7-way image classification set "camera_car" from GitHub (Allovertom/camera_car); label vocabulary: 0_Center, 1_Left, 2_Right, 3_Back, Center, Left, Right.

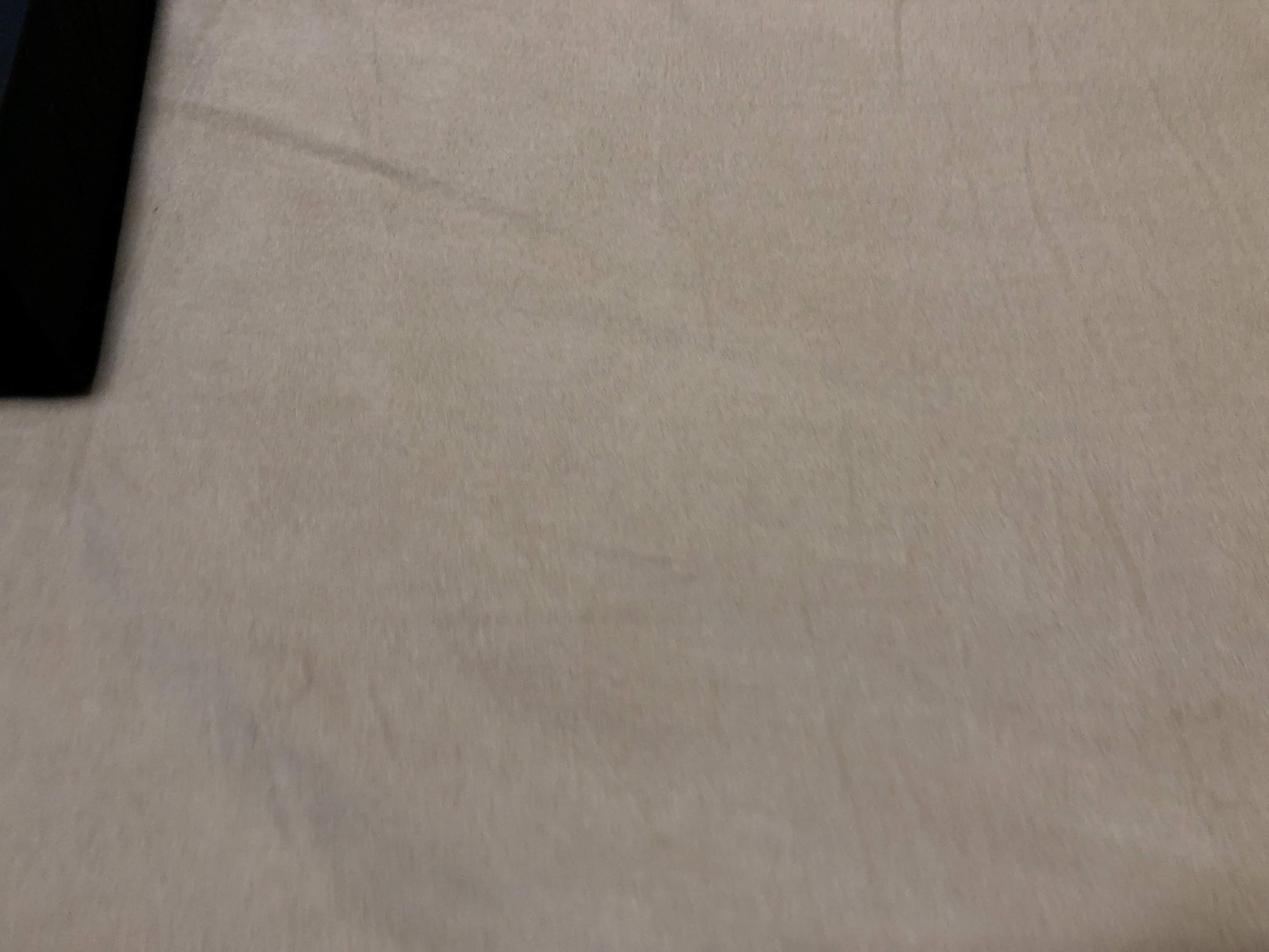
Label: 2_Right

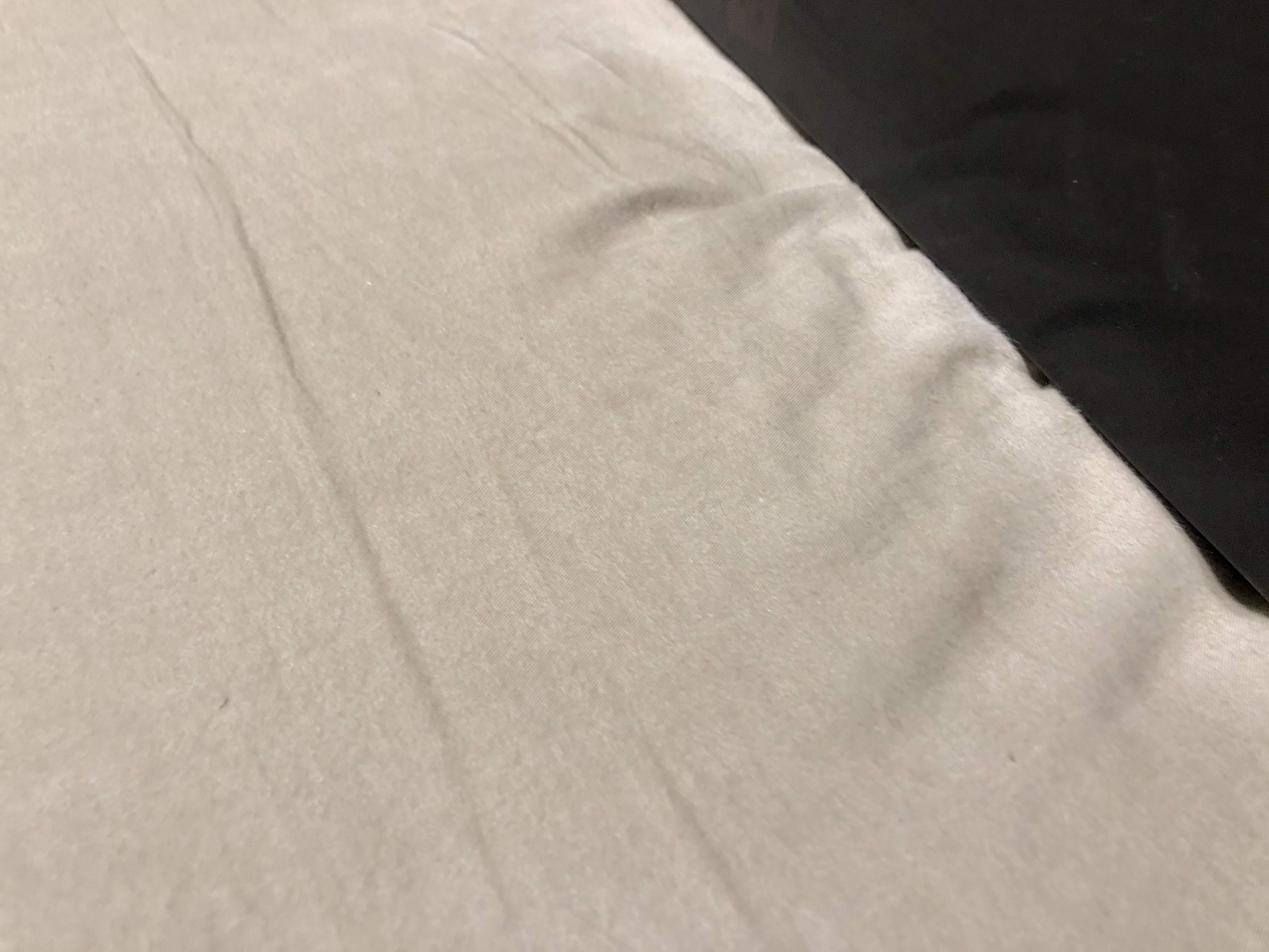
Label: 1_Left

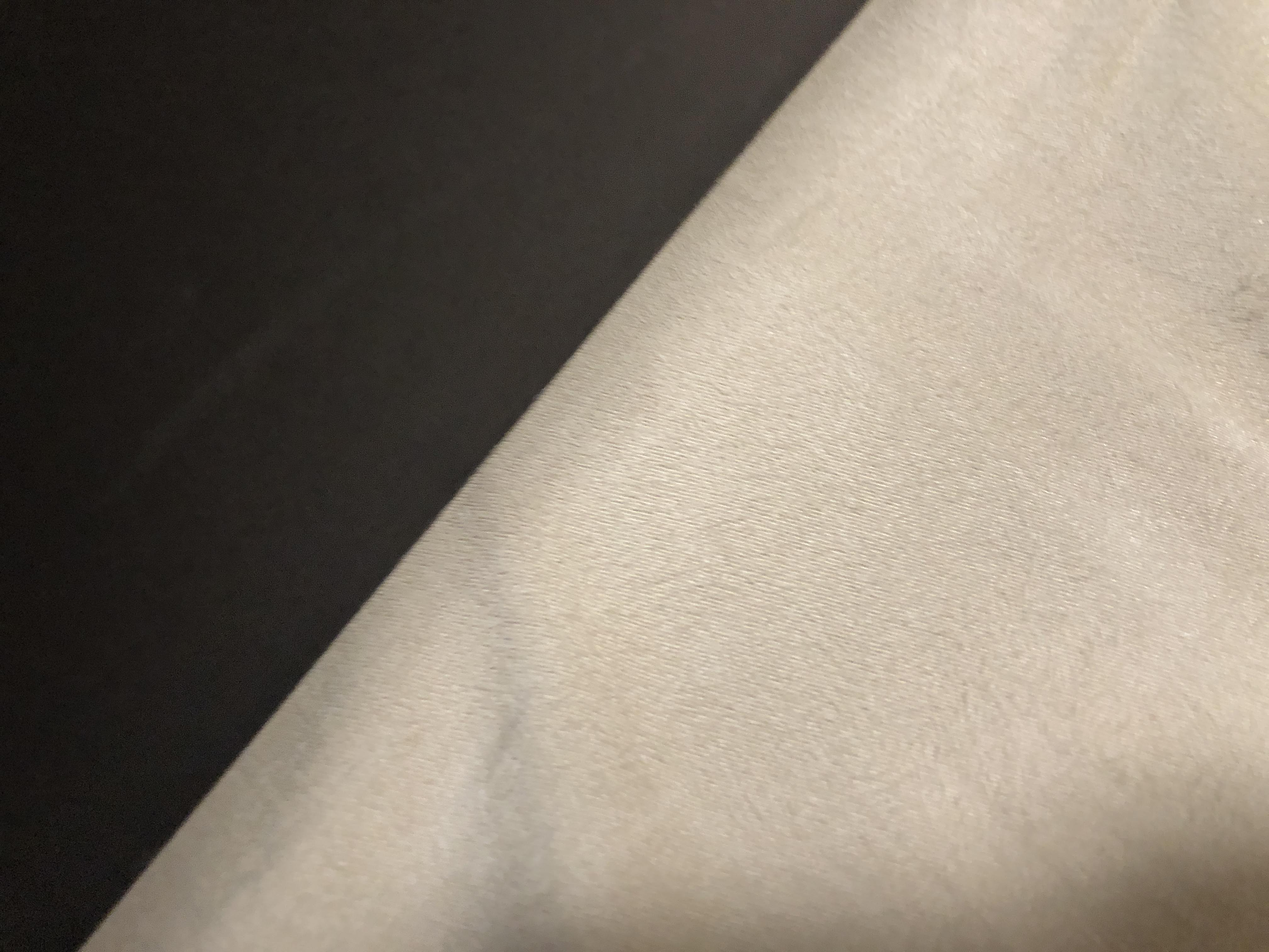
Label: 2_Right

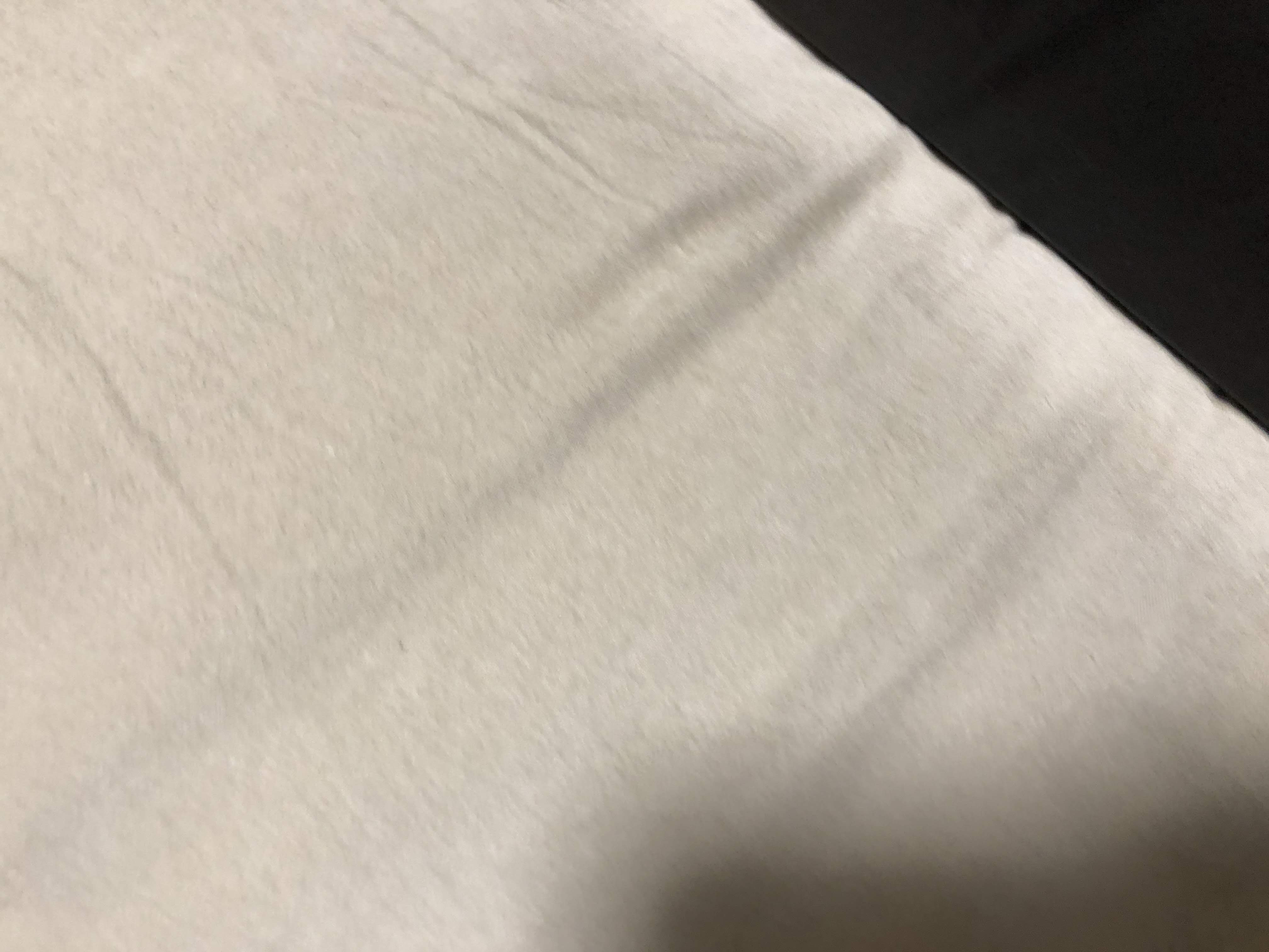
Label: Left

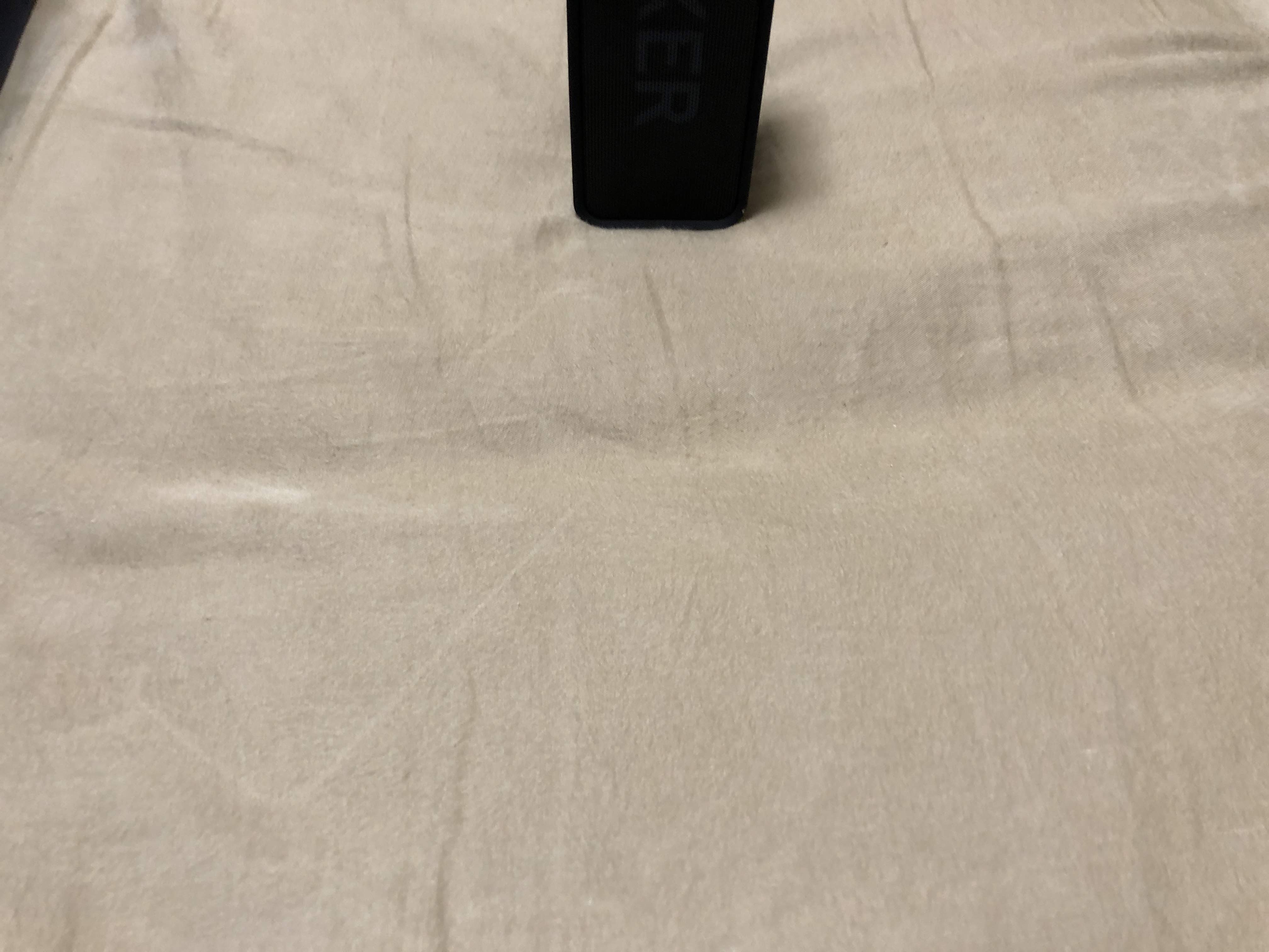
Label: Right

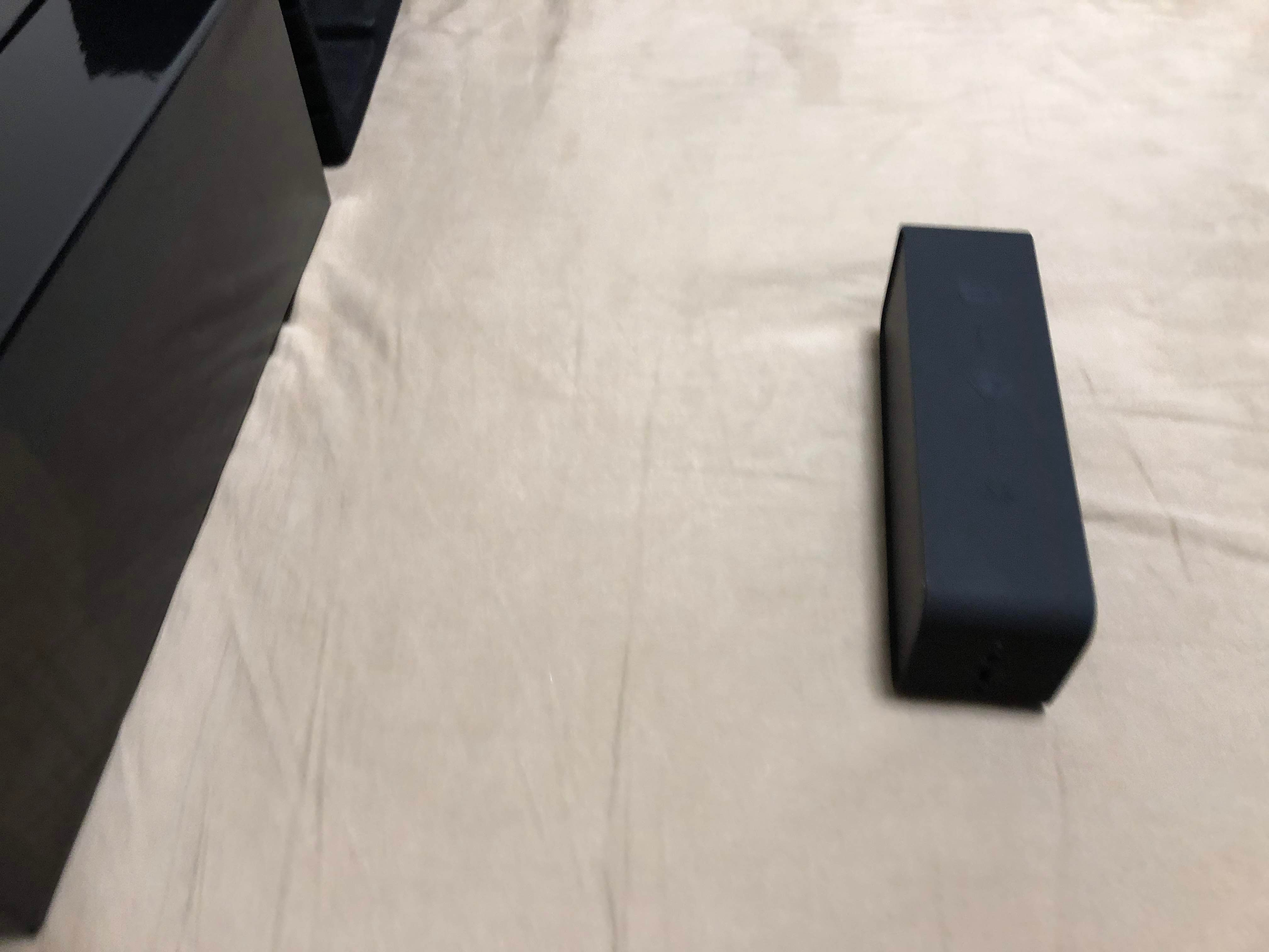
Label: Center
